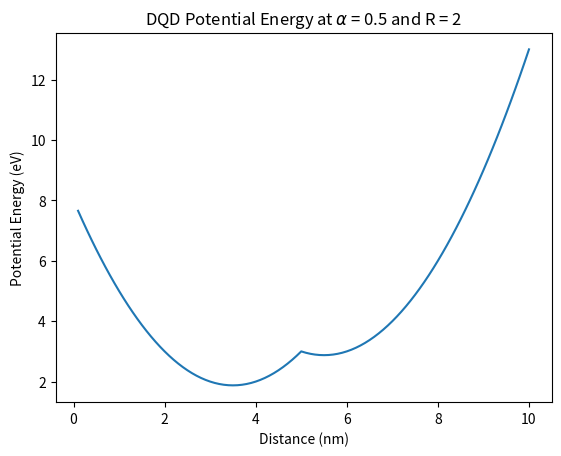
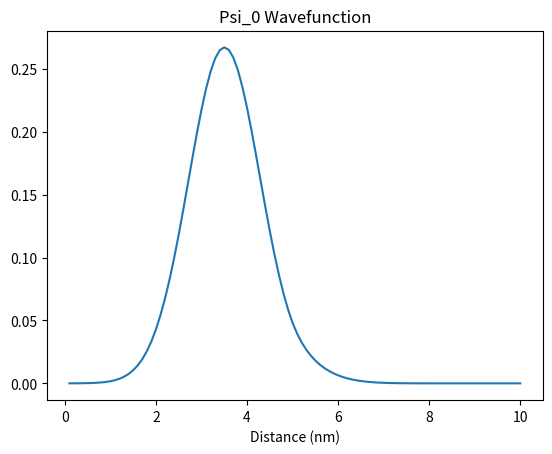
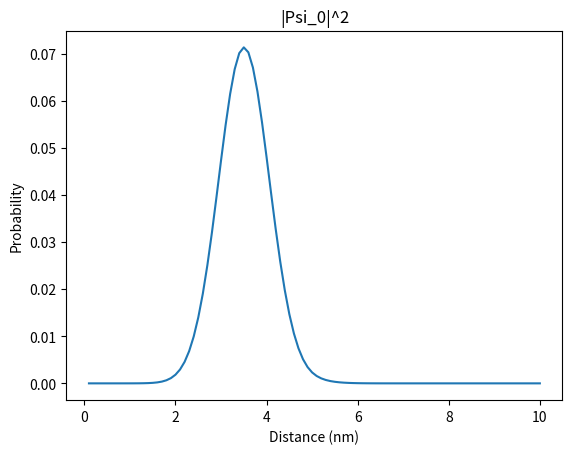
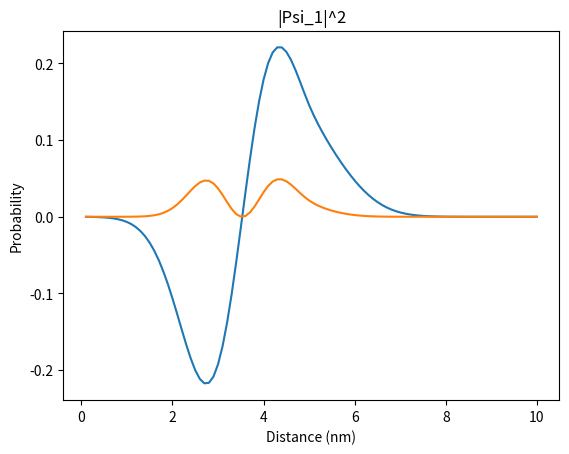

Write Python code to recreate these figures, in order.
import numpy as np
import matplotlib.pyplot as plt

#constants
hbar=1.055e-34 #Js
q=1.602e-19    #C
m=9.1e-31      #kg
effective_m = 0.2*m

#grid
Np=100
a=1e-10    #m
X=a*np.linspace(1, Np, Np)/1e-9  #nm

#Define Hamiltonian as a tridiagonal matrix
t0=(hbar*hbar)/(2*effective_m*a*a)/q #divide by q to convert to eV
on=2.0*t0*np.ones(Np)
off=-t0*np.ones(Np-1)

# Potential for 2 QD
# 1st Scenario (Weak Interaction)
dot1 = 4
dot2 = 6
dotDistance = dot2-dot1
F = 0.5
alpha = 0.5

U = []
for value in X:
    detuning_bias = F*value
    U.append(min(alpha*(value-dot1)**2, alpha*(value-dot2)**2) + detuning_bias)

# Define Hamiltonian
H=np.diag(on+U)+np.diag(off,1)+np.diag(off,-1)

# Solve and find lowest 2 eigenvalues
W,V=np.linalg.eig(H)
idx = W.argsort()[::1]   
W = W[idx]
V = V[:,idx]
print("Eigenvalues and Eigenvectors")


#calculate probablity
Psi0 = V[:,0]
Psi1 = V[:,1]

Psi0_prob=np.multiply(V[:,0],V[:,0])
Psi1_prob=np.multiply(V[:,1],V[:,1])

plt.figure(1)
plt.plot(X, U)
plt.xlabel('Distance (nm)')
plt.ylabel('Potential Energy (eV)')
plt.title('DQD Potential Energy at $\\alpha$ = %.1f and R = %d' % (alpha,dotDistance))
plt.show()

plt.figure(2)
plt.plot(X, Psi0)
plt.xlabel('Distance (nm)')
plt.title('Psi_0 Wavefunction')
plt.show()

plt.figure(3)
plt.plot(X, Psi0_prob)
plt.xlabel('Distance (nm)')
plt.ylabel('Probability')
plt.title('|Psi_0|^2')
plt.show()

plt.figure(4)
plt.plot(X, Psi1)
plt.xlabel('Distance (nm)')
plt.title('Psi_1 Wavefunction')
plt.show()

plt.figure(4)
plt.plot(X, Psi1_prob)
plt.xlabel('Distance (nm)')
plt.ylabel('Probability')
plt.title('|Psi_1|^2')
plt.show()

print(W[1]-W[0])